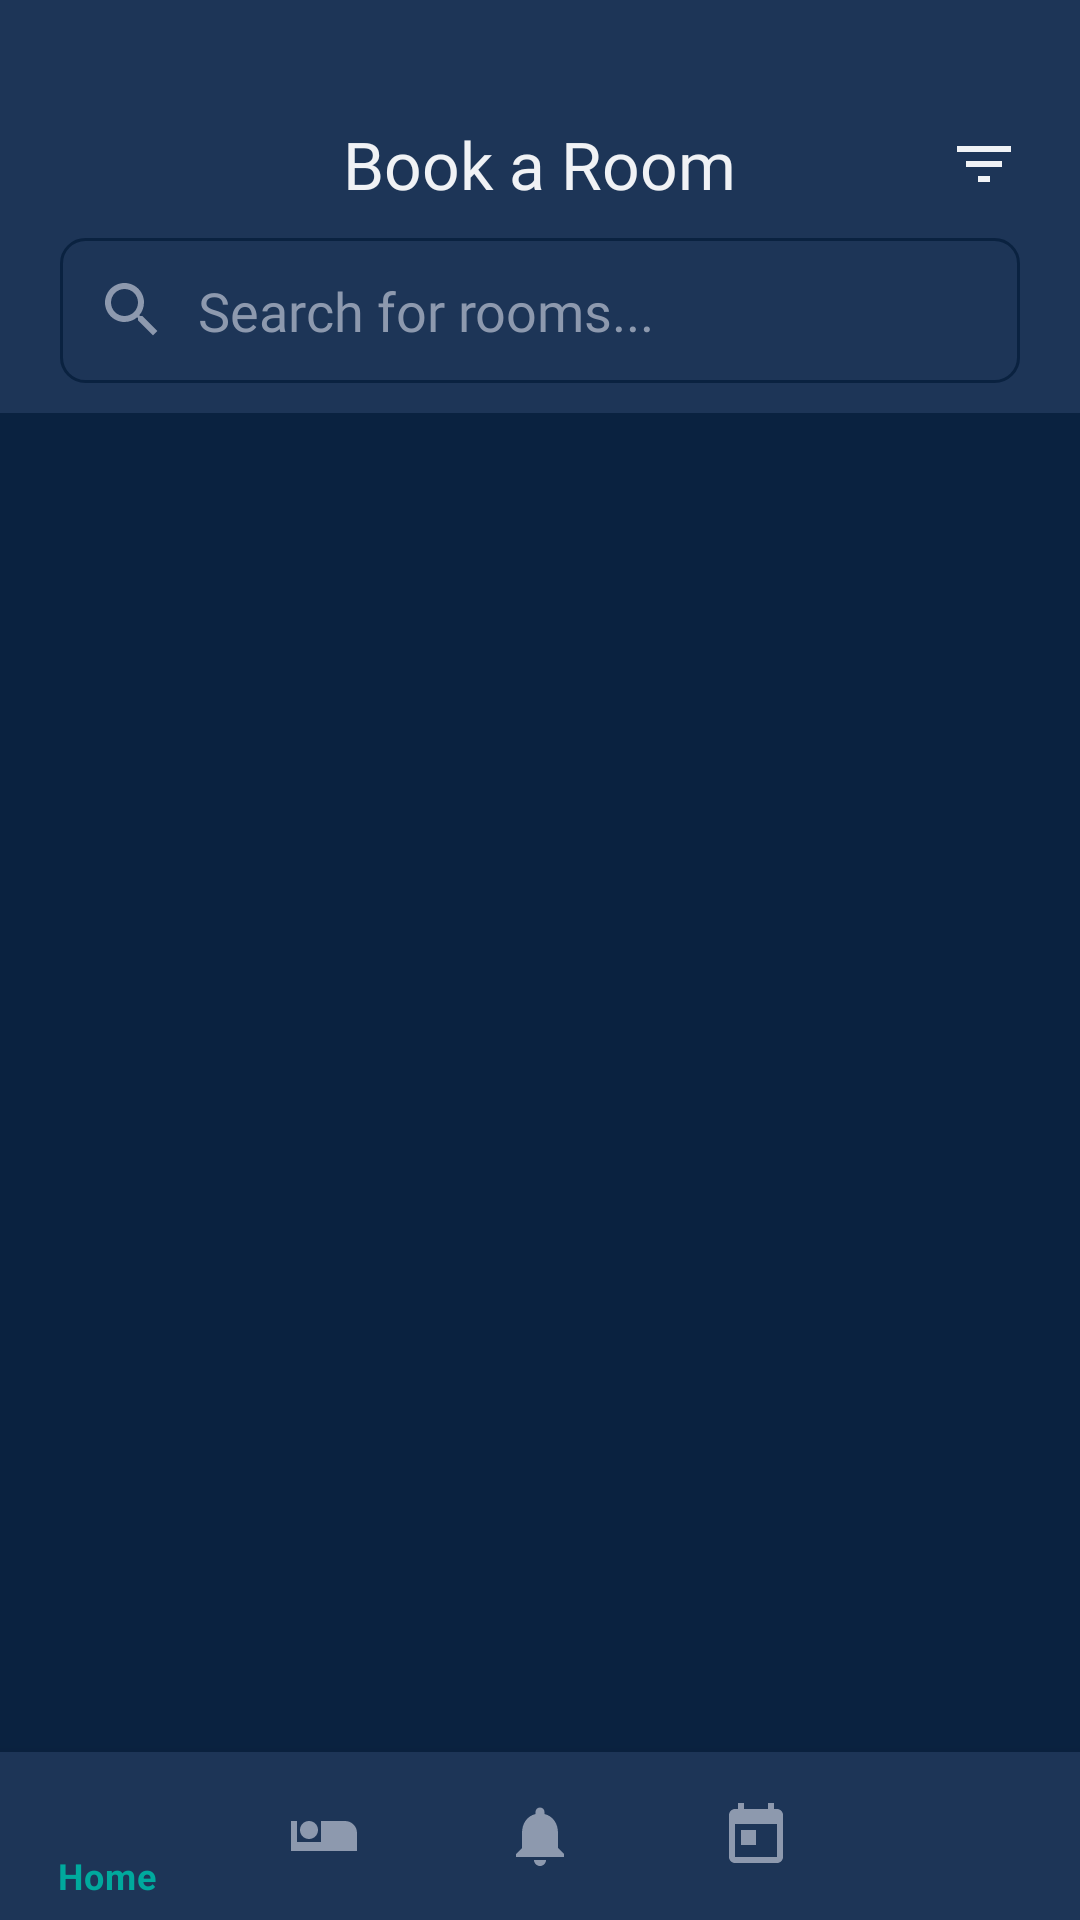

The Android layout XML behind this screen, and the referenced resources:
<!-- AndroidManifest.xml: application theme Theme.LuxeVistaResort -->
<!-- res/layout/activity_logged_in_rooms.xml -->
<?xml version="1.0" encoding="utf-8"?>

<RelativeLayout xmlns:android="http://schemas.android.com/apk/res/android"
    xmlns:app="http://schemas.android.com/apk/res-auto"
    xmlns:tools="http://schemas.android.com/tools"
    android:id="@+id/root_layout"
    android:layout_width="match_parent"
    android:layout_height="match_parent"
    android:background="@color/dark_bg"
    tools:context=".LoggedInRoomsActivity">

    <LinearLayout
        android:id="@+id/header_section"
        android:layout_width="match_parent"
        android:layout_height="wrap_content"
        android:orientation="vertical"
        android:paddingTop="40dp"
        android:paddingBottom="10dp"
        android:background="@color/dark_card_bg">

        <RelativeLayout
            android:layout_width="match_parent"
            android:layout_height="wrap_content"
            android:paddingStart="20dp"
            android:paddingEnd="20dp">

            <TextView
                android:layout_width="wrap_content"
                android:layout_height="wrap_content"
                android:layout_centerInParent="true"
                android:fontFamily="@font/playfair_display_bold"
                android:text="Book a Room"
                android:textColor="@color/text_light"
                android:textSize="22sp" />

            <ImageView
                android:id="@+id/filterIcon"
                android:layout_width="24dp"
                android:layout_height="24dp"
                android:layout_alignParentEnd="true"
                android:layout_centerVertical="true"
                android:src="@drawable/ic_filter"
                app:tint="@color/text_light" />
        </RelativeLayout>

        <EditText
            android:id="@+id/searchEditText"
            android:layout_width="match_parent"
            android:layout_height="wrap_content"
            android:layout_marginStart="20dp"
            android:layout_marginTop="10dp"
            android:layout_marginEnd="20dp"
            android:background="@drawable/date_input_background"
            android:drawableStart="@drawable/ic_search"
            android:drawablePadding="10dp"
            android:fontFamily="@font/poppins_regular"
            android:hint="Search for rooms..."
            android:padding="12dp"
            android:textColor="@color/text_light"
            android:textColorHint="@color/text_muted" />
    </LinearLayout>

    <androidx.recyclerview.widget.RecyclerView
        android:id="@+id/roomsRecyclerView"
        android:layout_width="match_parent"
        android:layout_height="match_parent"
        android:layout_above="@+id/bottom_navigation"
        android:layout_below="@id/header_section"
        android:paddingTop="20dp"
        android:clipToPadding="false" />

    <com.google.android.material.bottomnavigation.BottomNavigationView
        android:id="@+id/bottom_navigation"
        android:layout_width="match_parent"
        android:layout_height="wrap_content"
        android:layout_alignParentBottom="true"
        android:background="@color/dark_card_bg"
        app:itemIconTint="@color/bottom_nav_item_color"
        app:itemTextColor="@color/bottom_nav_item_color"
        app:menu="@menu/bottom_nav_menu_logged_in" />

</RelativeLayout>
<!-- resources referenced by this layout -->
<resources>
  <color name="dark_bg">#0A2240</color>
  <color name="dark_card_bg">#1D3557</color>
  <color name="text_light">#F0F2F5</color>
  <color name="text_muted">#8D99AE</color>
  <!-- drawable date_input_background (drawable) -->
  <?xml version="1.0" encoding="utf-8"?>
  
  <shape xmlns:android="http://schemas.android.com/apk/res/android"
      android:shape="rectangle">
  
      
      <solid android:color="@color/dark_card_bg" />
  
      
      <corners android:radius="8dp" />
  
      
      <stroke
          android:width="1dp"
          android:color="@color/dark_bg" />
  
  </shape>
  <!-- drawable ic_filter (drawable) -->
  <vector xmlns:android="http://schemas.android.com/apk/res/android"
      android:width="24dp"
      android:height="24dp"
      android:viewportWidth="24"
      android:viewportHeight="24">
      <path
          android:fillColor="@color/text_light"
          android:pathData="M10,18h4v-2h-4v2zM3,6v2h18V6H3zm3,7h12v-2H6v2z"/>
  </vector>
  <!-- drawable ic_search (drawable) -->
  <vector xmlns:android="http://schemas.android.com/apk/res/android"
      android:width="24dp"
      android:height="24dp"
      android:viewportWidth="24"
      android:viewportHeight="24">
      <path
          android:fillColor="@color/text_muted"
          android:pathData="M15.5,14h-0.79l-0.28,-0.27C15.41,12.59 16,11.11 16,9.5 16,5.91 13.09,3 9.5,3S3,5.91 3,9.5 5.91,16 9.5,16c1.61,0 3.09,-0.59 4.23,-1.57l0.27,0.28v0.79l5,5L20.49,19l-5,-5zM9.5,14C7.01,14 5,11.99 5,9.5S7.01,5 9.5,5 14,7.01 14,9.5 11.99,14 9.5,14z"/>
  </vector>
  <style name="Theme.LuxeVistaResort" parent="Theme.MaterialComponents.DayNight.NoActionBar">
          
          <item name="colorPrimary">@color/primary_color</item>
          <item name="colorPrimaryVariant">@color/dark_card_bg</item>
          <item name="colorOnPrimary">@color/white</item>
          
          <item name="colorSecondary">@color/accent_color</item>
          <item name="colorSecondaryVariant">@color/accent_color</item>
          <item name="colorOnSecondary">@color/black</item>
          
          <item name="android:statusBarColor">@color/dark_bg</item>
          
      </style>
  <color name="primary_color">#00A99D</color>
  <color name="white">#FFFFFFFF</color>
  <color name="accent_color">#E8A87C</color>
  <color name="black">#FF000000</color>
</resources>
